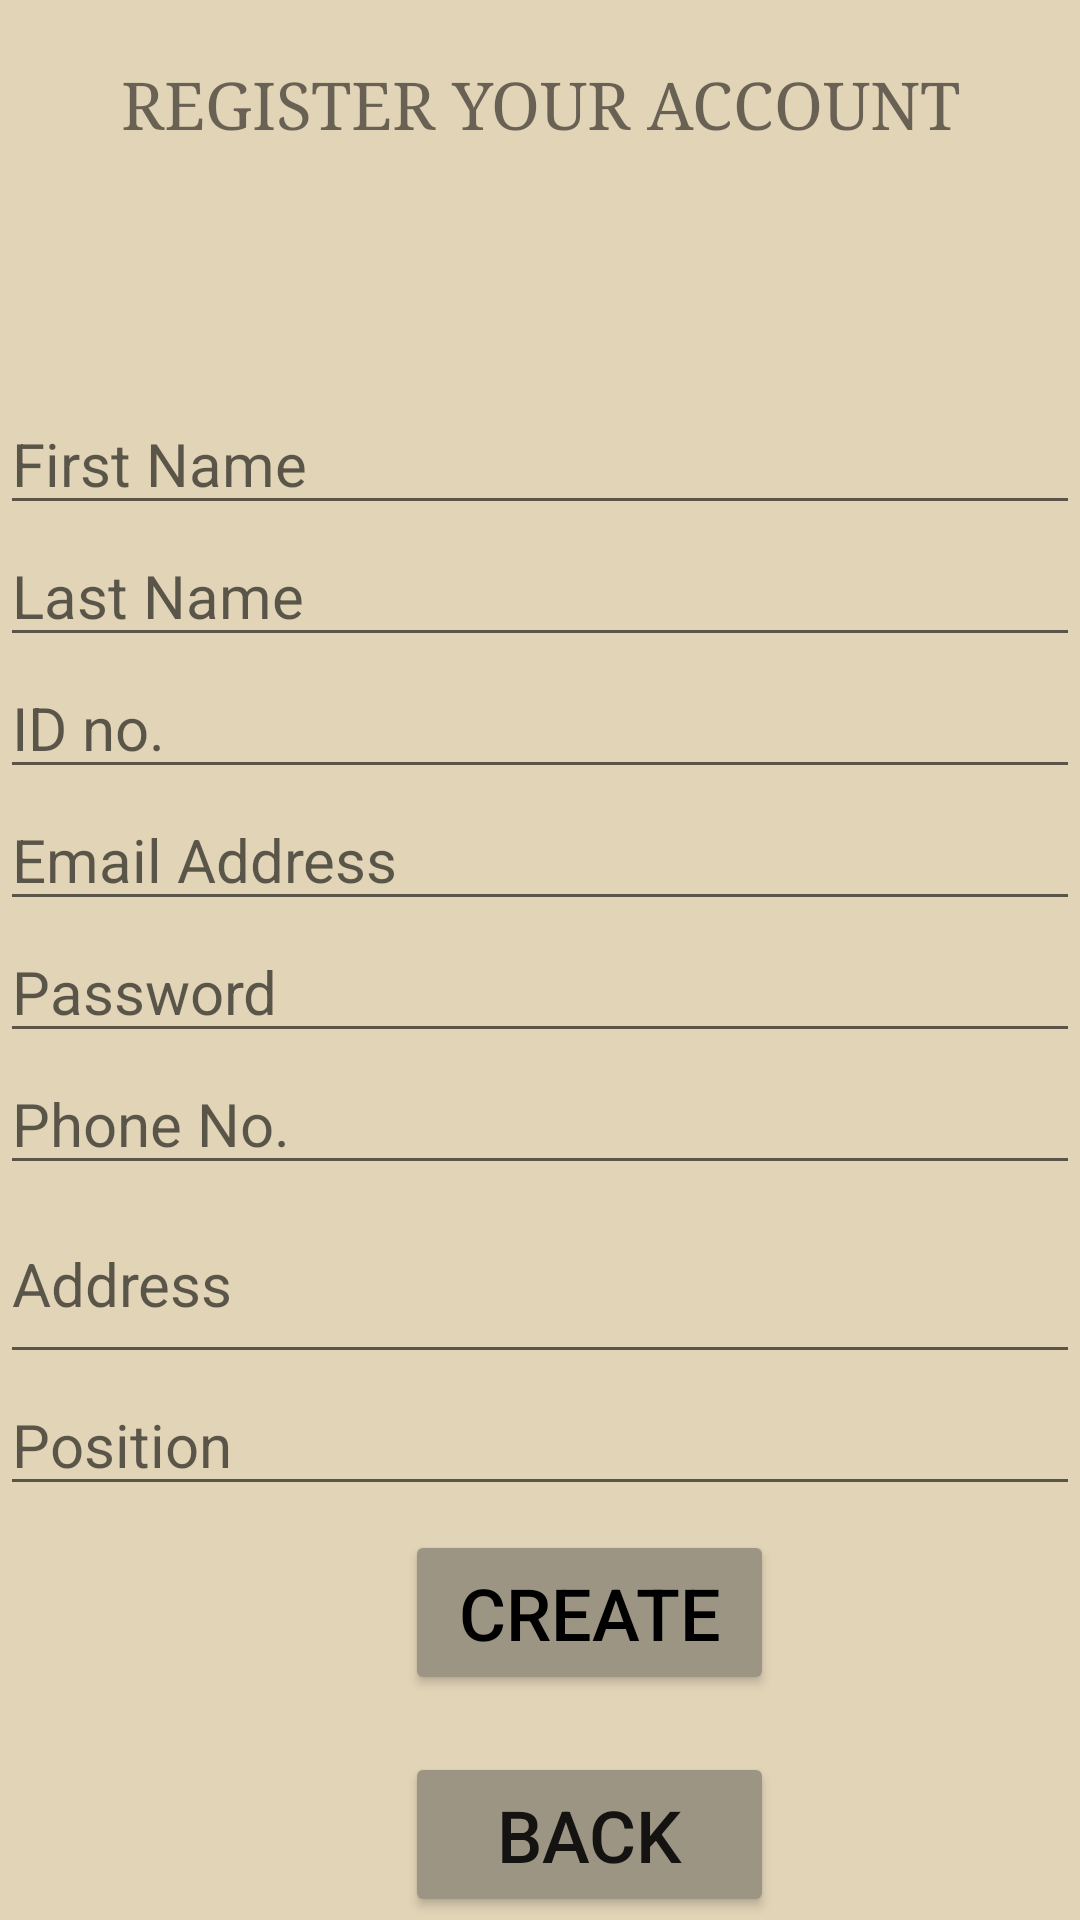

Write the Android layout XML for this screen, with the resource values it uses.
<!-- AndroidManifest.xml: application theme Theme.Emp -->
<!-- res/layout/activity_register.xml -->
<?xml version="1.0" encoding="utf-8"?>
<LinearLayout
        xmlns:android="http://schemas.android.com/apk/res/android"
        xmlns:tools="http://schemas.android.com/tools"
        xmlns:app="http://schemas.android.com/apk/res-auto"
        android:layout_width="match_parent"
        android:layout_height="match_parent"
        tools:context=".MainActivity" android:backgroundTint="#E2D4B7" android:background="#E2D4B7"
        android:id="@+id/linearLayout" android:orientation="vertical" android:onClick="save">
    <TextView
            android:text="REGISTER YOUR ACCOUNT"
            android:layout_width="match_parent"
            android:layout_height="wrap_content" android:id="@+id/textView8" android:textSize="22sp"
            android:textAlignment="center" android:fontFamily="serif" android:padding="10dp" android:paddingTop="15dp"
            android:layout_marginTop="10dp"/>
    <ImageView
            android:layout_width="match_parent"
            android:layout_height="72dp" app:srcCompat="@drawable/profile_man" android:id="@+id/imageView"
            android:baselineAlignBottom="true" android:adjustViewBounds="false"/>
    <EditText
            android:layout_width="match_parent"
            android:layout_height="wrap_content"
            android:inputType="textPersonName"
            android:ems="10"
            android:id="@+id/txtfname" android:textSize="20sp" android:hint="First Name "/>
    <EditText
            android:layout_width="match_parent"
            android:layout_height="wrap_content"
            android:inputType="textPersonName"
            android:ems="10"
            android:id="@+id/txtlname" android:textSize="20sp" android:hint="Last Name"/>
    <EditText
            android:layout_width="match_parent"
            android:layout_height="wrap_content"
            android:inputType="number|textPersonName"
            android:ems="10"
            android:id="@+id/txtid" android:textSize="20sp" android:hint="ID no."/>
    <EditText
            android:layout_width="match_parent"
            android:layout_height="wrap_content"
            android:inputType="textEmailAddress"
            android:ems="10"
            android:id="@+id/txtemel" android:textSize="20sp" android:hint="Email Address"/>
    <EditText
            android:layout_width="match_parent"
            android:layout_height="wrap_content"
            android:inputType="textPassword"
            android:ems="10"
            android:id="@+id/txtPassword" android:hint="Password" android:textSize="20sp"/>
    <EditText
            android:layout_width="match_parent"
            android:layout_height="wrap_content"
            android:inputType="phone"
            android:ems="10"
            android:id="@+id/txtphone" android:textSize="20sp" android:hint="Phone No."/>
    <EditText
            android:layout_width="match_parent"
            android:layout_height="63dp"
            android:inputType="textPostalAddress"
            android:ems="10"
            android:id="@+id/txtaddress" android:textSize="20sp" android:hint="Address"/>
    <EditText
            android:layout_width="match_parent"
            android:layout_height="wrap_content"
            android:inputType="textPersonName"
            android:ems="10"
            android:id="@+id/txtposition" android:textSize="20sp" android:hint="Position"/>
    <Button
            android:text="Create"
            android:layout_width="123dp"
            android:layout_height="55dp" android:id="@+id/btnSave" android:onClick="save" android:textSize="24dp"
            android:textColorHint="#9B9482" android:textColorLink="#9B9482" android:textColor="#000000"
            android:textColorHighlight="#9B9482" android:backgroundTint="#9C9583" android:layout_marginLeft="135dp"
            android:layout_marginTop="8dp"/>
    <TextView
            android:text="Successfully created!"
            android:layout_width="match_parent"
            android:layout_height="wrap_content" android:id="@+id/txtStatus" android:visibility="invisible"
            android:textAlignment="center" android:layout_marginRight="15dp"/>
    <Button
            android:text="BACK"
            android:layout_width="123dp"
            android:layout_height="55dp" android:id="@+id/btnBack" android:layout_marginLeft="135dp"
            android:onClick="back" android:backgroundTint="#9C9583" android:textSize="24dp"/>
</LinearLayout>
<!-- resources referenced by this layout -->
<resources>
  <style name="Theme.Emp" parent="Theme.AppCompat.Light.NoActionBar">
          
          <item name="colorPrimary">@color/purple_200</item>
          <item name="colorPrimaryVariant">@color/purple_700</item>
          <item name="colorOnPrimary">@color/white</item>
          
          <item name="colorSecondary">@color/teal_200</item>
          <item name="colorSecondaryVariant">@color/teal_700</item>
          <item name="colorOnSecondary">@color/black</item>
          
          <item name="android:statusBarColor">?attr/colorPrimaryVariant</item>
          
      </style>
  <!-- not gathered from this repository: default colours our renderer supplied (Android Studio template values) -->
  <color name="purple_200">#FFBB86FC</color>
  <color name="purple_700">#FF3700B3</color>
  <color name="teal_200">#FF03DAC5</color>
  <color name="teal_700">#FF018786</color>
  <color name="black">#FF000000</color>
  <color name="white">#FFFFFFFF</color>
</resources>
